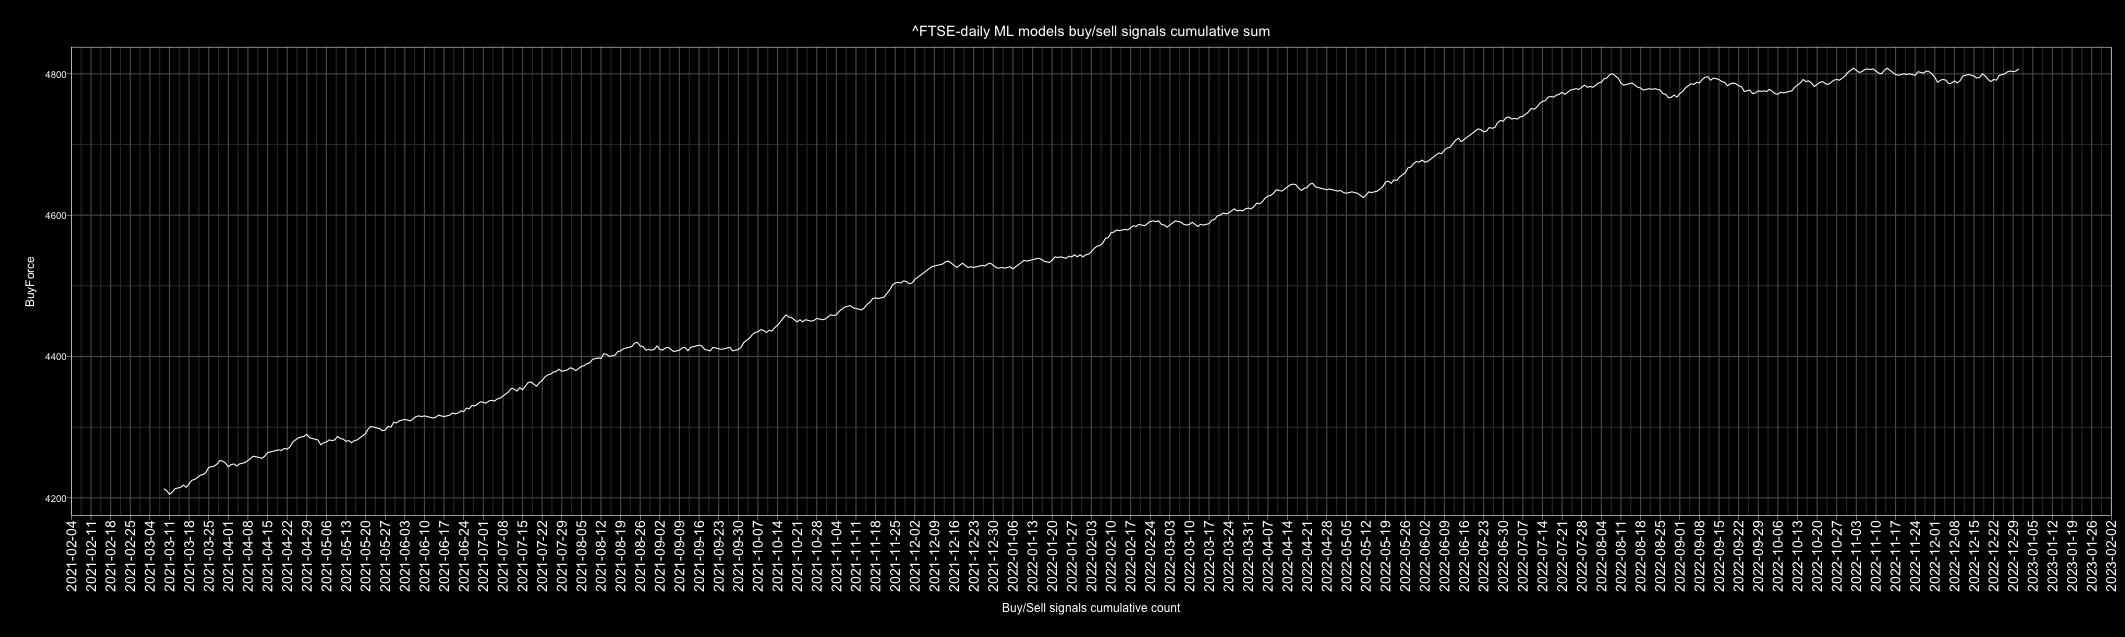

The data file committed next to this chart (first rows):
Date, buy, sell, Action, ActionID
2010-01-01, 4, 3, buy, 1
2010-01-02, 3, 4, sell, 0
2010-01-03, 6, 1, buy, 1
2010-01-04, 7, 0, buy, 1
2010-01-05, 6, 1, buy, 1
2010-01-06, 1, 6, sell, 0
2010-01-07, 2, 5, sell, 0
2010-01-08, 0, 7, sell, 0
2010-01-09, 2, 5, sell, 0
2010-01-10, 5, 2, buy, 1
2010-01-11, 6, 1, buy, 1
2010-01-12, 2, 5, sell, 0
2010-01-13, 4, 3, buy, 1
2010-01-14, 7, 0, buy, 1
2010-01-15, 2, 5, sell, 0
2010-01-16, 6, 1, buy, 1
2010-01-17, 4, 3, buy, 1
2010-01-18, 3, 4, sell, 0
2010-01-19, 0, 7, sell, 0
2010-01-20, 0, 7, sell, 0
2010-01-21, 0, 7, sell, 0
2010-01-22, 1, 6, sell, 0
2010-01-23, 2, 5, sell, 0
2010-01-24, 3, 4, sell, 0
2010-01-25, 0, 7, sell, 0
2010-01-26, 2, 5, sell, 0
2010-01-27, 1, 6, sell, 0
2010-01-28, 1, 6, sell, 0
2010-01-29, 6, 1, buy, 1
2010-01-30, 1, 6, sell, 0
2010-01-31, 3, 4, sell, 0
2010-02-01, 7, 0, buy, 1
2010-02-02, 7, 0, buy, 1
2010-02-03, 5, 2, buy, 1
2010-02-04, 2, 5, sell, 0
2010-02-05, 0, 7, sell, 0
2010-02-06, 4, 3, buy, 1
2010-02-07, 3, 4, sell, 0
2010-02-08, 6, 1, buy, 1
2010-02-09, 7, 0, buy, 1
2010-02-10, 6, 1, buy, 1
2010-02-11, 7, 0, buy, 1
2010-02-12, 7, 0, buy, 1
2010-02-13, 4, 3, buy, 1
2010-02-14, 5, 2, buy, 1
2010-02-15, 6, 1, buy, 1
2010-02-16, 6, 1, buy, 1
2010-02-17, 7, 0, buy, 1
2010-02-18, 7, 0, buy, 1
2010-02-19, 3, 4, sell, 0
2010-02-20, 4, 3, buy, 1
2010-02-21, 3, 4, sell, 0
2010-02-22, 6, 1, buy, 1
2010-02-23, 2, 5, sell, 0
2010-02-24, 6, 1, buy, 1
2010-02-25, 0, 7, sell, 0
2010-02-26, 6, 1, buy, 1
2010-02-27, 5, 2, buy, 1
2010-02-28, 4, 3, buy, 1
2010-03-01, 5, 2, buy, 1
... 4,688 more rows
